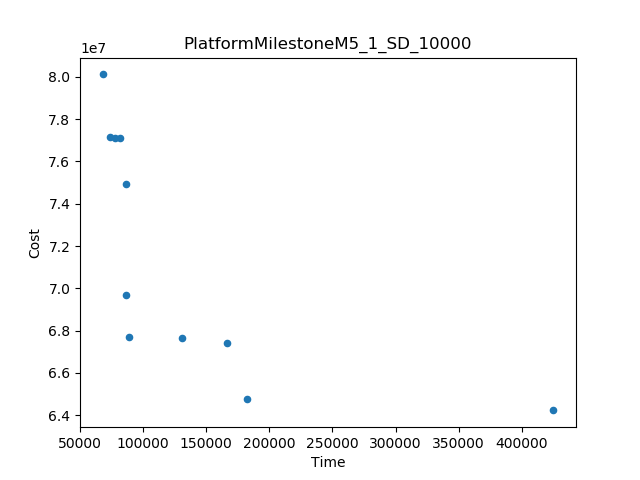

Data behind this chart, as committed beside it:
Time, Cost
67825, 8.011248303233394E7
425062, 6.422960367573053E7
182242, 6.474615616564719E7
86078, 7.493257654251811E7
86428, 6.970138377133556E7
166382, 6.740389716490334E7
88407, 6.770868215526824E7
130734, 6.766045795792517E7
73785, 7.713844548422219E7
81863, 7.709053251004115E7
77539, 7.711894713410453E7
